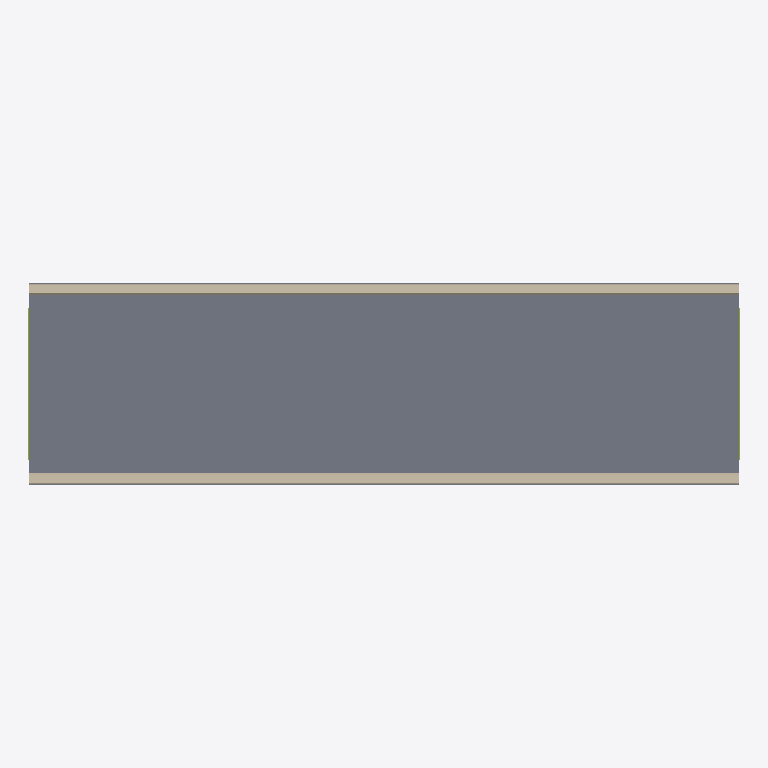
Plan cut of the same IFC building model at storey 'Superstructure' (level 0.00 m, cut at 1.40 m), seen from above with north up, elements coloured by IFC class: 6 members (olive), 2 walls (beige), 1 slab (grey). Cut surfaces are drawn darker.
Extent 30.1 m × 8.5 m × 2.9 m (x, y, z). Storeys (1): Superstructure at 0.00 m. Elements (299): 164 IfcPlate, 132 IfcMember, 2 IfcWall, 1 IfcSlab.

HEADER;
FILE_DESCRIPTION(('ViewDefinition [CoordinationView]'),'2;1');
FILE_NAME('','2026-11-20T21:08:40',(''),(''),'IfcOpenShell 0.9.0post1','IfcOpenShell 0.9.0post1','');
FILE_SCHEMA(('IFC4'));
ENDSEC;
DATA;
#15=IFCPROJECT('0Xijx0dAXE7uIXZfLy52Mv',#9,'Osdag Plate Girder Bridge',$,$,$,$,(#3),#14);
#21=IFCSITE('1COmv69XL50PxlteGsYo_2',#9,'Default Site',$,$,#20,$,$,$,$,$,$,$,$);
#23=IFCBUILDING('1Z5FtOPeHCqAoEfHogi109',#9,'Bridge Structure',$,$,#22,$,$,$,$,$,$);
#25=IFCBUILDINGSTOREY('11VEsJzjjFsQFJW_mm_fUp',#9,'Superstructure',$,$,#24,$,$,$,$);
#9681=IFCSLAB('2dlD0C33f6A8Nz$qnnfczu',#9,'Deck Slab',$,$,#9680,#9679,$,$);
#9720=IFCWALL('0qhYM2TrvBJwz1Plaqyfu3',#9,'Crash Barrier L',$,$,#9719,#9718,$,$);
#9748=IFCWALL('01uQl11DbFLQMMLFxCffwu',#9,'Crash Barrier R',$,$,#9747,#9746,$,$);
#5160=IFCMEMBER('37Aue_6lDCQAfGDDg4DO1g',#9,'Top Chord',$,$,#5159,#5158,$,$);
#5412=IFCMEMBER('2gcU$W5QPA0R2bfDD$SfTc',#9,'Top Chord',$,$,#5411,#5410,$,$);
#9399=IFCMEMBER('15lD9chwjARRs0fmwrhvbl',#9,'Top Chord',$,$,#9398,#9397,$,$);
#9651=IFCMEMBER('2gvrVEs094og5AG6qz9RYw',#9,'Top Chord',$,$,#9650,#9649,$,$);
#5286=IFCMEMBER('1VaJWeHAr83AHTAmhZsPIi',#9,'Top Chord',$,$,#5285,#5284,$,$);
#9525=IFCMEMBER('0CKiDRz9f7RREm93GBAD4b',#9,'Top Chord',$,$,#9524,#9523,$,$);
ENDSEC;
